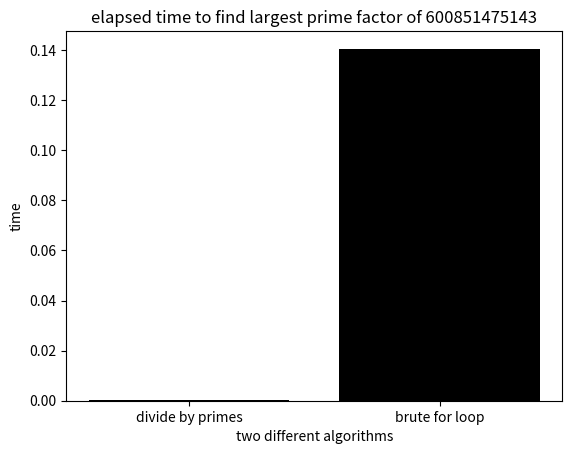

The script that saved this image:
# What is the largest prime factor of the number 600851475143?

import math
import time
import matplotlib.pyplot as plt 
def isPrime(n):
    L = round(math.sqrt(n))
    for i in range(2, L + 1):
        if n % i == 0:
            return 0
    return 1
def primeFactors(n, t):
    L = n
    for i in range(2, L + 1):
        if n % i == 0 and isPrime(i) == 1:
            t.append(i)
            return primeFactors(round(n / i), t)
    return n, t
def largestPrimeFactor1(n):
    A = primeFactors(n, [])[1][-1]
    return A

t1 = time.time()
print(largestPrimeFactor1(600851475143))
t2 = time.time()
deltaT1 = t2 - t1
print(deltaT1)

def largestPrimeFactor(n):
    factors = []
    for i in range(1, round(n / 2)):
        if n % i == 0:
            factors.append(i)
            print(i)
    for i in range(len(factors)):
        print(i)
        if isPrime(factors[-(i + 1)]) == 1:
            return factors[-(i + 1)]
    

def largestPrimeFactor(n, primeFactors):
    for i in range(1, round(n / 2)):
        if n % i == 0:
            if isPrime(i) == 0:
                return largestPrimeFactor(round(n / i), primeFactors)
            elif isPrime(i) == 1:
                primeFactors.append(i)
    return primeFactors[-1]               
t1 = time.time()
print(largestPrimeFactor(600851475143, []))
t2 = time.time()
deltaT2 = t2 - t1
print(deltaT2)

xaxis = [1, 2]
height = [deltaT1, deltaT2]
plt.xlabel('two different algorithms')
plt.ylabel('time')
plt.title(label = "elapsed time to find largest prime factor of 600851475143", loc= 'center')
plt.bar(xaxis, height, tick_label = ['divide by primes', 'brute for loop'], 
        width = 0.8, color = ['black', 'black']) 
plt.show()
